Image classification data set "ssds-2025" (luriahc/ssds-2025 on GitHub). Class labels (44): Admiralty, Ang Mo Kio, Bukit Panjang, Bukit Timah, Buona Vista, Changi, Choa Chu Kang Central, Choa Chu Kang South, Clementi, East Coast Parkway, Jurong Island, Jurong Pier, Jurong West, Kent Ridge, Kranji Reservoir, Lim Chu Kang, Lower Peirce Reservoir, Macritchie Reservoir, Mandai, Marina Barrage, Marine Parade, Newton, Nicoll Highway, Pasir Panjang, Pasir Ris Central, Pasir Ris West, Paya Lebar, Pulau Ubin, Punggol, Queenstown, Seletar, Sembawang, Sentosa Island, Simei, Somerset Road, Tai Seng, Tanjong Katong, Tengah, Toa Payoh, Tuas, Tuas South, Ulu Pandan, Upper Peirce Reservoir, Whampoa.

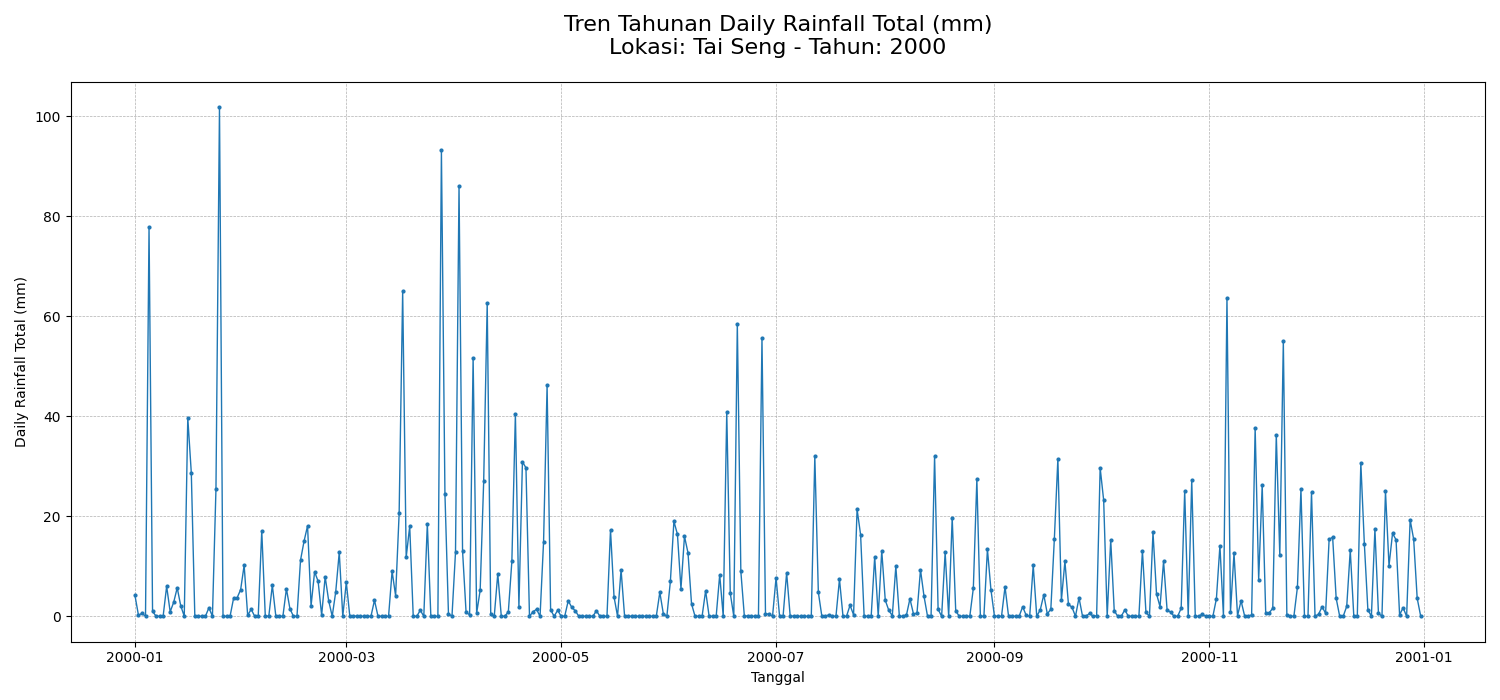
Label: Tai Seng

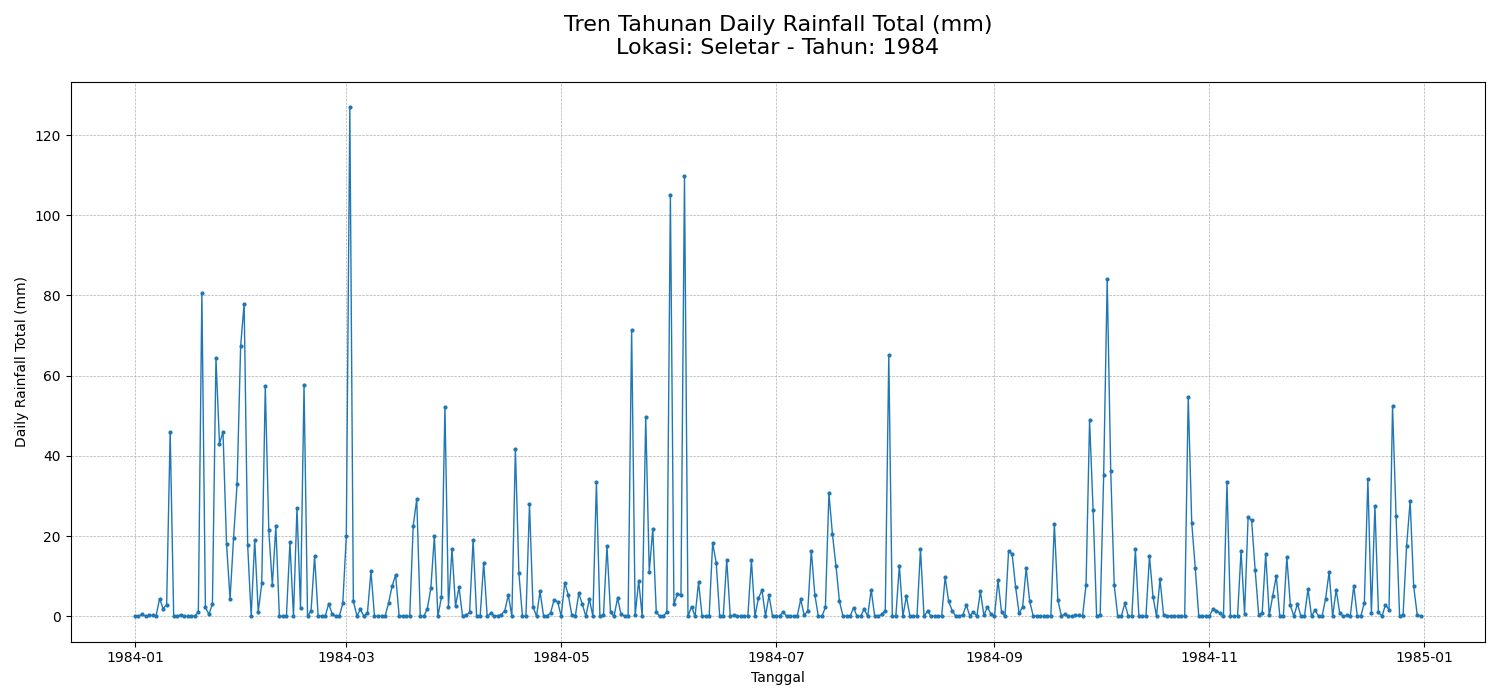
Label: Seletar

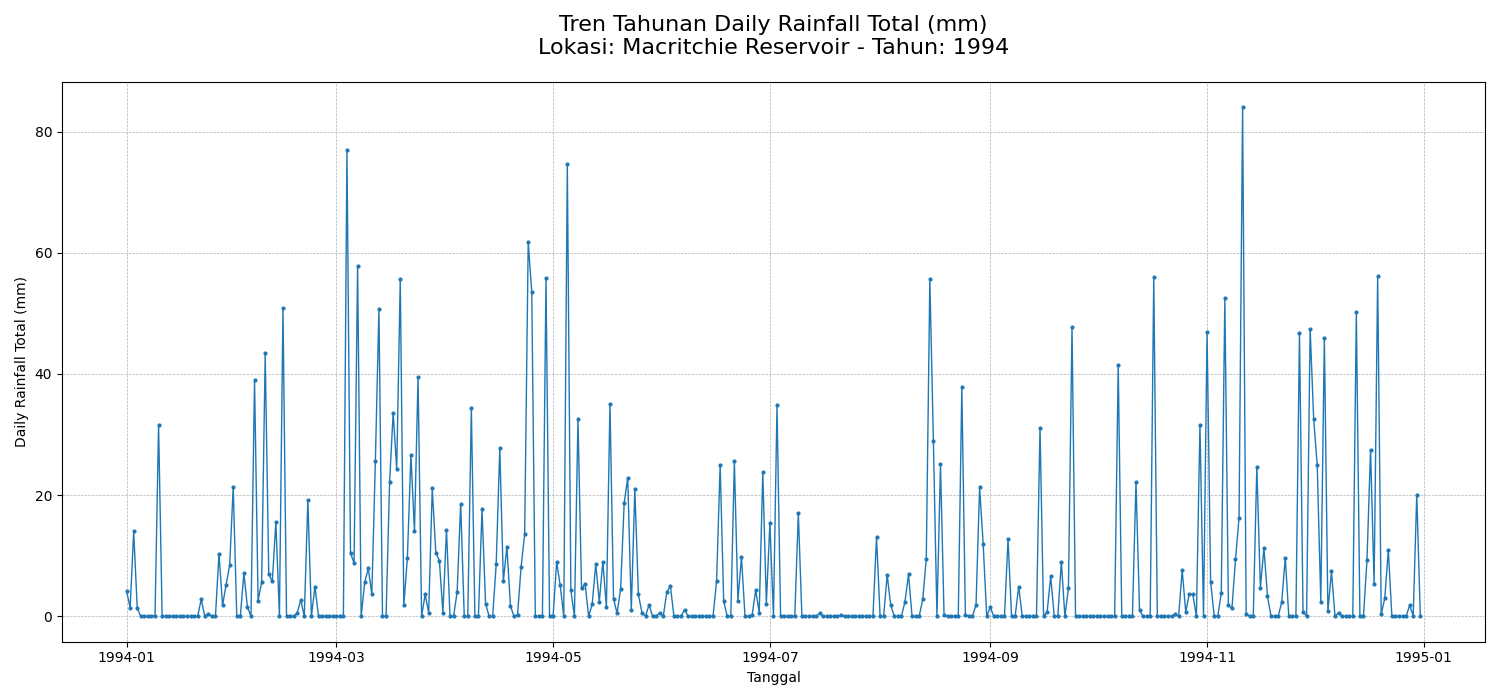
Label: Macritchie Reservoir

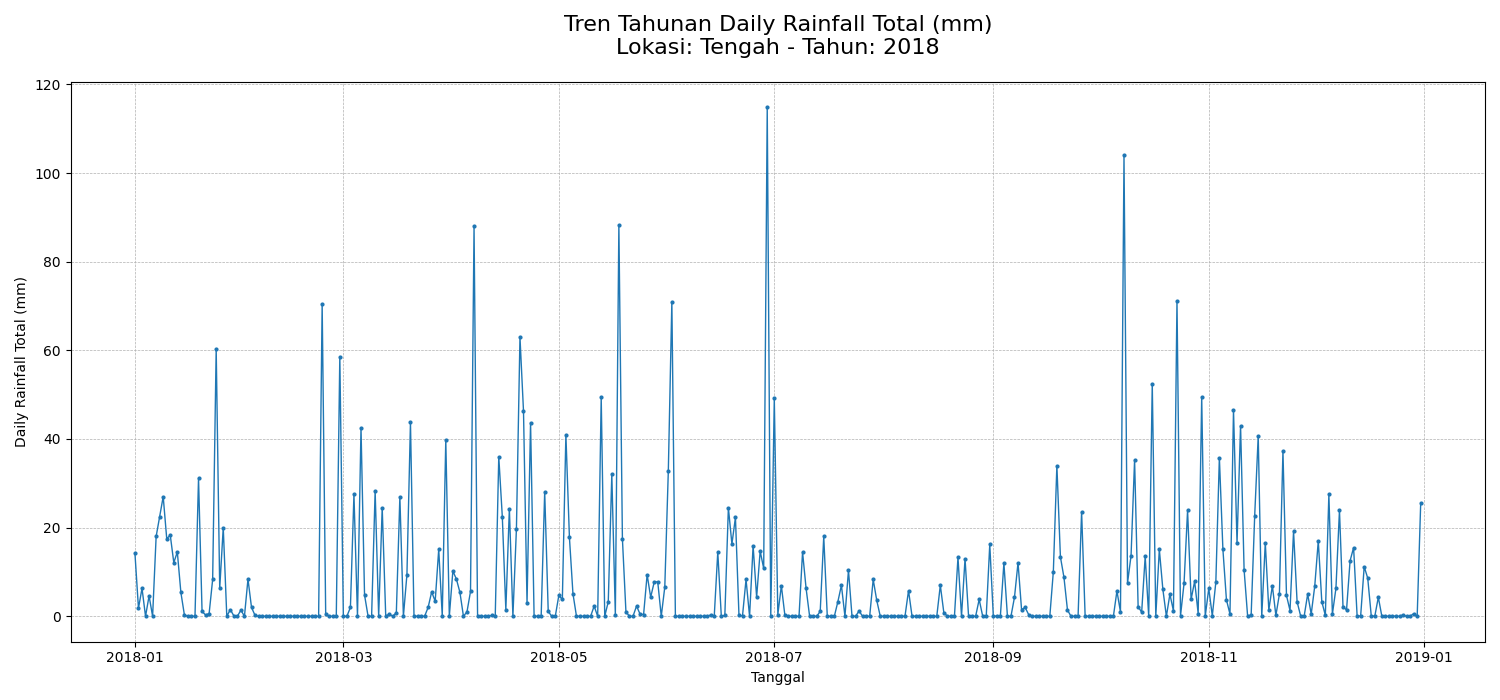
Label: Tengah

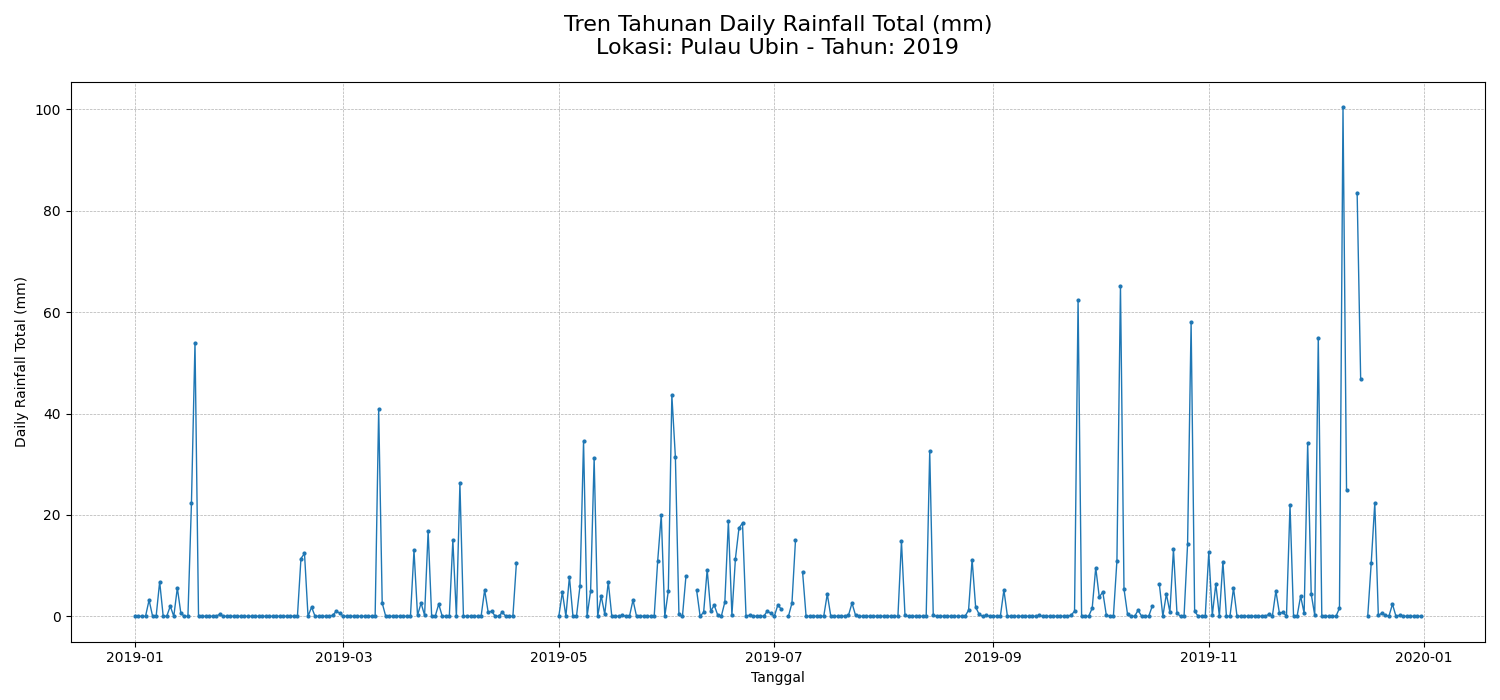
Label: Pulau Ubin

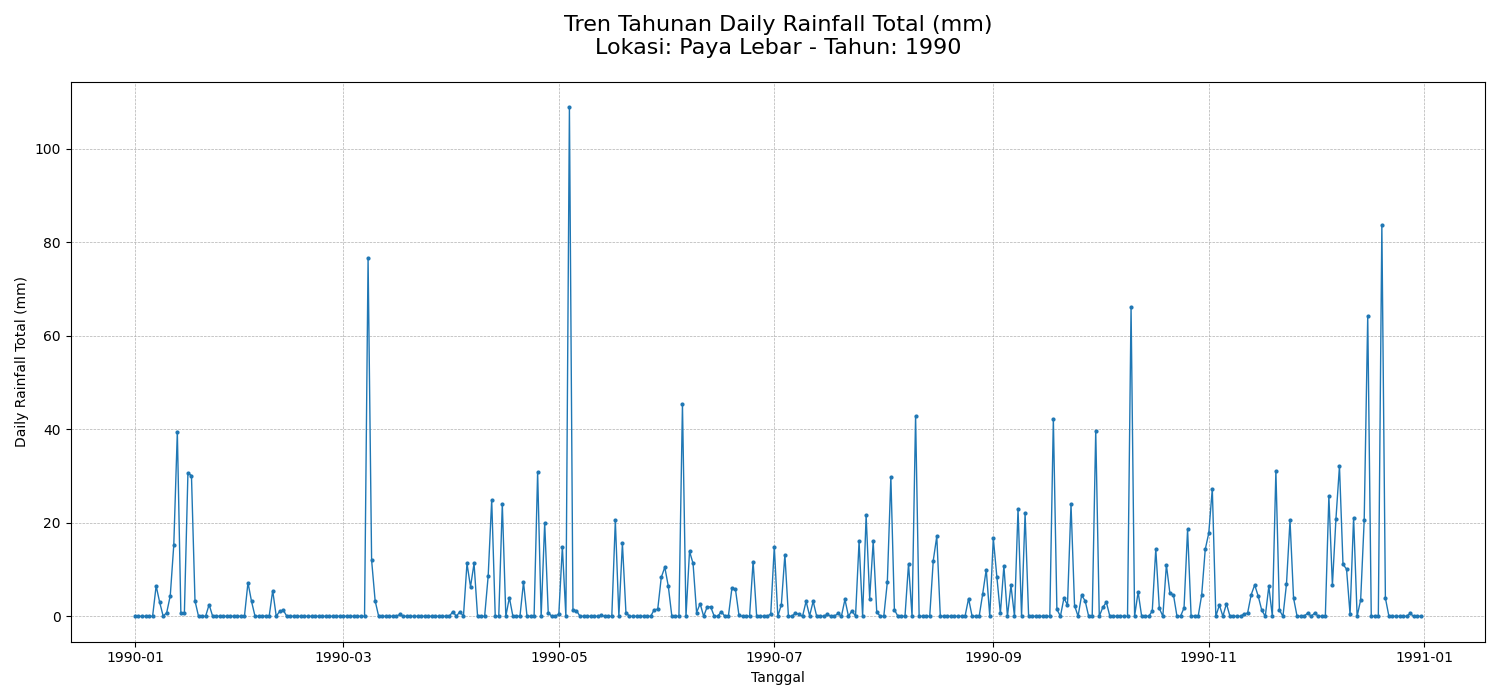
Label: Paya Lebar
